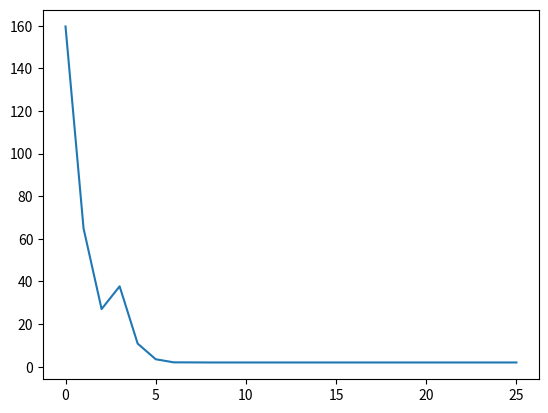

The script that saved this image:
from random import randint, random
from operator import add
from functools import reduce
import matplotlib.pyplot as plt


def individual(length, min, max):
    'Create a member of the population.'
    return [randint(min, max) for x in range(length)]


def population(count, length, min, max):
    """
    Create a number of individuals (i.e. a population).

    count: the number of individuals in the population
    length: the number of values per individual
    min: the minimum possible value in an individual's list of values
    max: the maximum possible value in an individual's list of values

    """
    return [individual(length, min, max) for x in range(count)]


def fitness(individual, target):
    """
    Determine the fitness of an individual. numbers use sign and magnitude.

    individual: the individual to evaluate
    sign: first bit which represents the sign
    value: following 8 bits which represent the magnitude
    d_individual: the decimal value of the binary number, used for comparison with the target
    target: the target number individuals are aiming for
    """
    # sum = reduce(add, individual, 0)
    sign = individual[0]
    value = individual[1:9]
    # b_individual = bin(int(''.join(map(str, individual)), 2) << 1)
    d_individual = int(''.join(map(str, value)), 2)
    if sign == 1:
        d_individual = -d_individual
    # d_individual = int(b_individual, 2)
    fitness_value = abs(target - d_individual)
    return fitness_value


def grade(pop, target):
    'Find average fitness for a population.'
    summed = reduce(add, (fitness(x, target) for x in pop))
    return summed / (len(pop) * 1.0)


def evolve(pop, target, retain=0.2, random_select=0.05, mutate=0.01):
    graded = [(fitness(x, target), x) for x in pop]
    graded = [x[1] for x in sorted(graded)]
    retain_length = int(len(graded) * retain)
    parents = graded[:retain_length]
    # randomly add other individuals to
    # promote genetic diversity
    for individual in graded[retain_length:]:
        if random_select > random():
            parents.append(individual)
    # mutate some individuals
    for individual in parents:
        if mutate > random():
            pos_to_mutate = randint(0, len(individual) - 1)
            # this mutation is not ideal, because it
            # restricts the range of possible values,
            # but the function is unaware of the min/max
            # values used to create the individuals,
            individual[pos_to_mutate] = randint(
                0, 1)
    # crossover parents to create children
    parents_length = len(parents)
    desired_length = len(pop) - parents_length
    children = []
    while len(children) < desired_length:
        male = randint(0, parents_length - 1)
        female = randint(0, parents_length - 1)
        if male != female:
            male = parents[male]
            female = parents[female]
            half = int(len(male) / 2)
            child = male[:half] + female[half:]
            children.append(child)
    parents.extend(children)
    return parents


# Example Usage
target = 120 # randint(0, 255)
p_count = 100
i_length = 9
i_min = 0
i_max = 1
generations = 25
p = population(p_count, i_length, i_min, i_max)
fitness_history = [grade(p, target)]
for i in range(generations):
    p = evolve(p, target)
    grade_p = grade(p, target)
    fitness_history.append(grade_p)
    print(p)
    #if abs(grade_p) < abs(0.01 * target):
     #   break

for datum in fitness_history:
    print(datum)

plt.plot(fitness_history)
plt.show()
